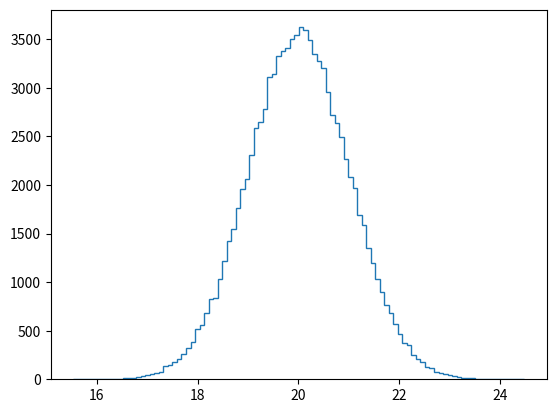

The matplotlib source for this figure: (Note: this script raises an exception after producing the figure.)
'''
Instructions
- Draw 100,000 samples from a Normal distribution that has a mean of 20 and a standard deviation of 1. 
Do the same for Normal distributions with standard deviations of 3 and 10, each still with a mean of 20. 
Assign the results to samples_std1, samples_std3 and samples_std10, respectively.
- Plot a histograms of each of the samples; for each, use 100 bins, also using the keyword arguments normed=True and 
histtype='step'. The latter keyword argument makes the plot look much like the smooth theoretical PDF. You will need to make 3 plt.hist() calls.
- Hit 'Submit Answer' to make a legend, showing which standard deviations you used, and show your plot! There is no need to 
label the axes because we have not defined what is being described by the Normal distribution; we are just looking at shapes of PDFs.
'''

import numpy as np
import matplotlib.pyplot as plt

# Seed random number generator
np.random.seed(42)

# Draw 100000 samples from Normal distribution with stds of interest: samples_std1, samples_std3, samples_std10
samples_std1 = np.random.normal(20, 1, size=100000)
samples_std3 = np.random.normal(20, 3, size=100000)
samples_std10 = np.random.normal(20, 10, size=100000)

# Make histograms
_ = plt.hist(samples_std1, bins=100, normed=True, histtype='step')
_ = plt.hist(samples_std3, bins=100, normed=True, histtype='step')
_ = plt.hist(samples_std10, bins=100, normed=True, histtype='step')

# Make a legend, set limits and show plot
_ = plt.legend(('std = 1', 'std = 3', 'std = 10'))
plt.ylim(-0.01, 0.42)
plt.show()
